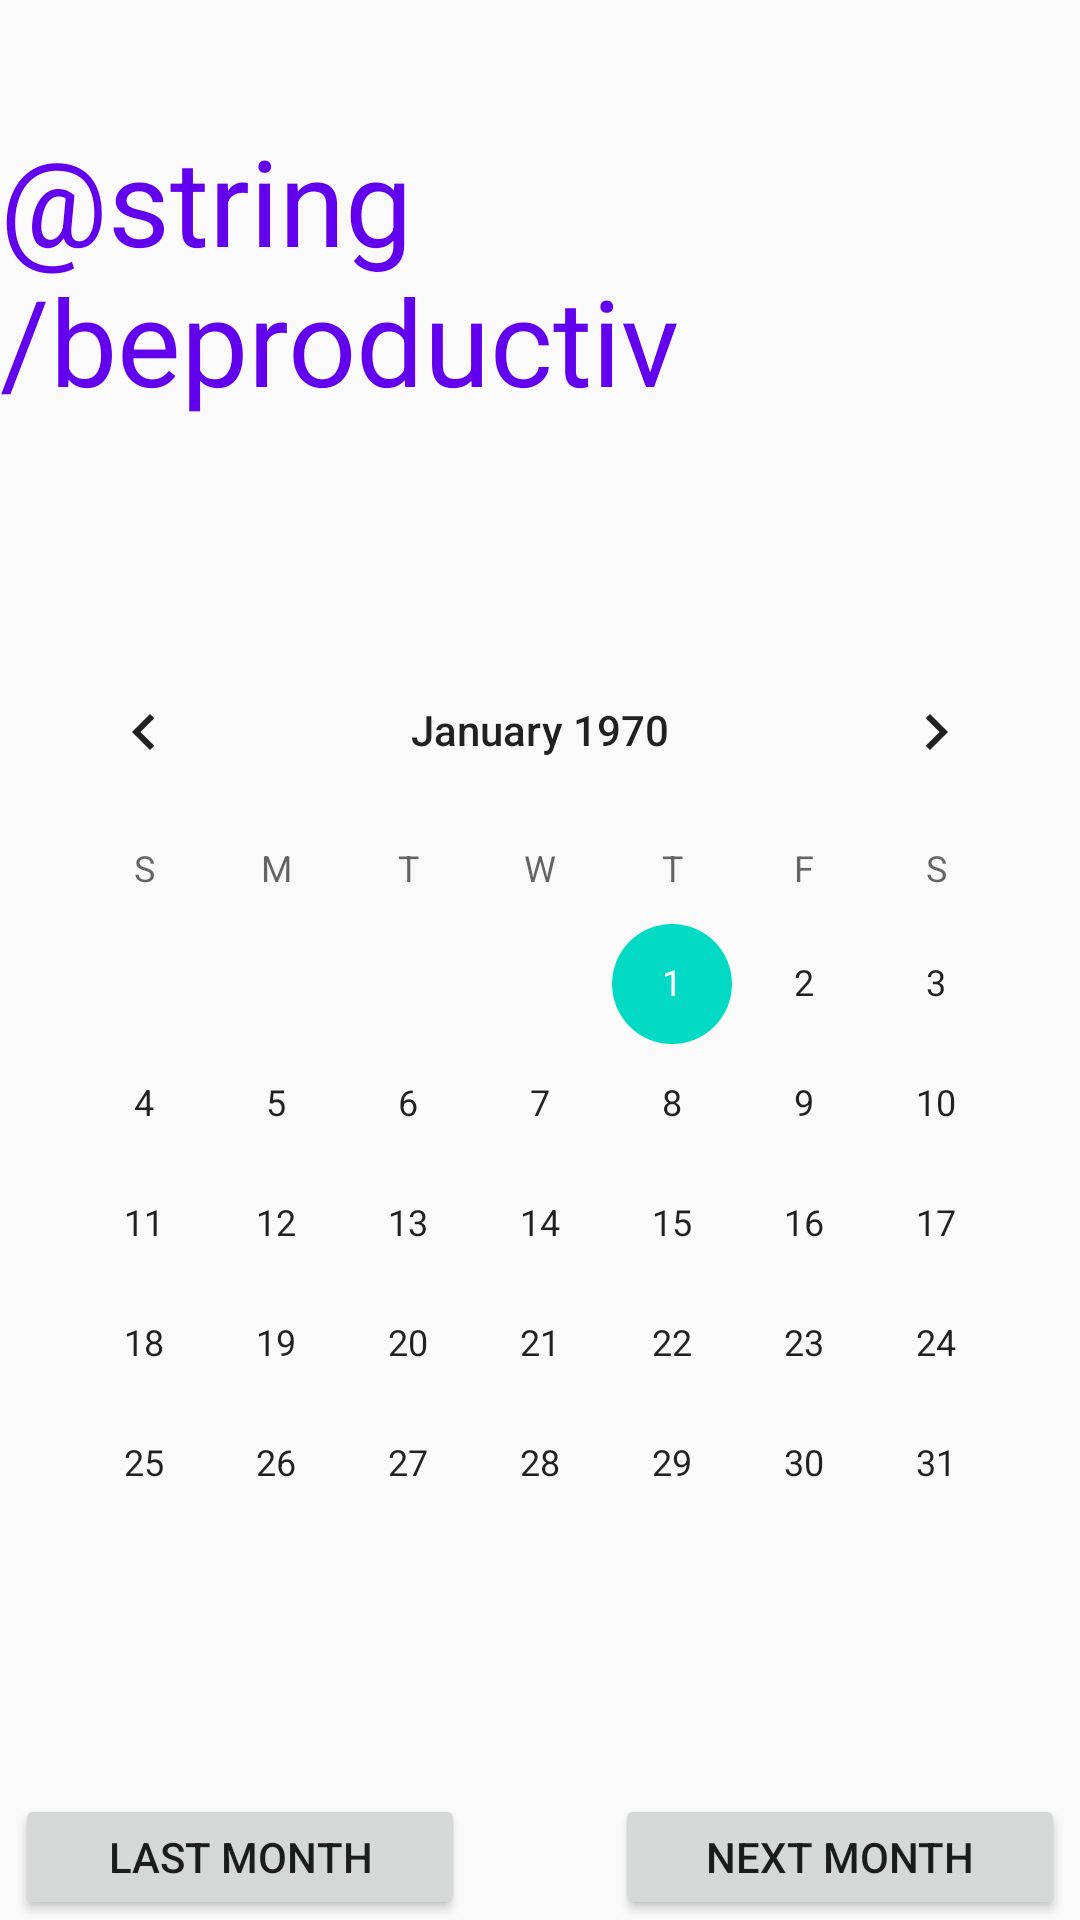

Produce the Android XML layout that renders to this screen, including the resource entries it uses.
<!-- AndroidManifest.xml: application theme AppTheme -->
<!-- res/layout/activity_schedule.xml -->
<?xml version="1.0" encoding="utf-8"?>
<LinearLayout xmlns:android="http://schemas.android.com/apk/res/android"
    xmlns:app="http://schemas.android.com/apk/res-auto"
    xmlns:tools="http://schemas.android.com/tools"
    android:layout_width="match_parent"
    android:layout_height="match_parent"
    tools:context=".ScheduleActivity"
    android:orientation="vertical">

    <LinearLayout
        android:layout_width="wrap_content"
        android:layout_height="wrap_content"
        android:layout_gravity="center"
        android:layout_marginTop="40dp"
        android:layout_marginBottom="20dp">
        <TextView
            android:layout_width="wrap_content"
            android:layout_height="wrap_content"
            android:text="@string/beproductiv"
            android:textColor="@color/colorPrimary"
            android:textSize="40sp"/>
    </LinearLayout>
    <LinearLayout
        android:layout_width="wrap_content"
        android:layout_height="wrap_content"
        android:layout_gravity="center"
        android:layout_marginTop="50dp">
        <CalendarView
            android:id="@+id/calendarView"
            android:layout_width="wrap_content"
            android:layout_height="wrap_content" />
    </LinearLayout>
    <LinearLayout
        android:layout_width="wrap_content"
        android:layout_height="wrap_content"
        android:layout_gravity="center_horizontal"
        android:layout_marginTop="50dp">
        <Button
            android:text="Last Month"
            android:layout_width="150dp"
            android:layout_height="wrap_content"
            android:layout_marginRight="25dp"/>
        <Button
            android:text="Next Month"
            android:layout_width="150dp"
            android:layout_height="wrap_content"
            android:layout_marginLeft="25dp"/>
    </LinearLayout>



</LinearLayout>
<!-- resources referenced by this layout -->
<resources>
  <style name="AppTheme" parent="Theme.AppCompat.Light.NoActionBar">
          
          <item name="colorPrimary">@color/colorPrimary</item>
          <item name="colorPrimaryDark">@color/colorPrimaryDark</item>
          <item name="colorAccent">@color/colorAccent</item>
      </style>
  <!-- not gathered from this repository: default colours our renderer supplied (Android Studio template values) -->
  <color name="colorPrimary">#FF6200EE</color>
  <color name="colorPrimaryDark">#FF3700B3</color>
  <color name="colorAccent">#FF03DAC5</color>
</resources>
